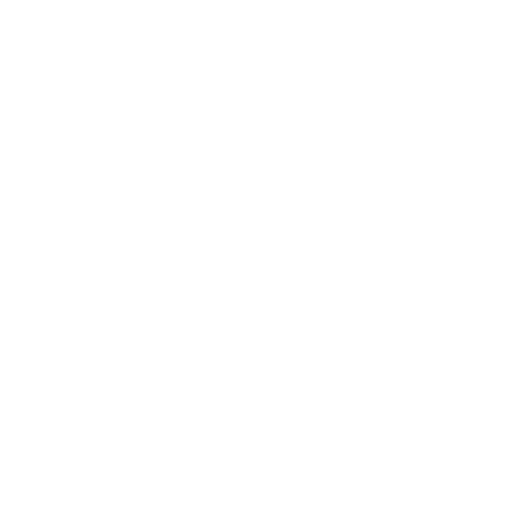
t = 0.00 s
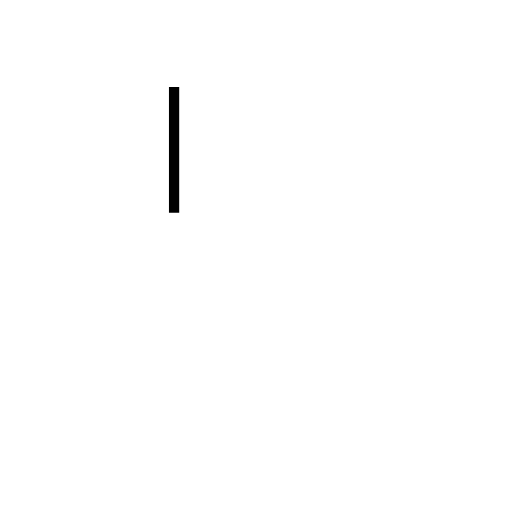
t = 0.37 s
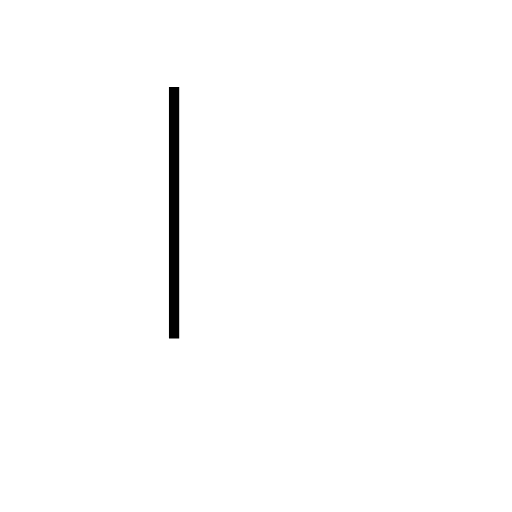
t = 0.74 s
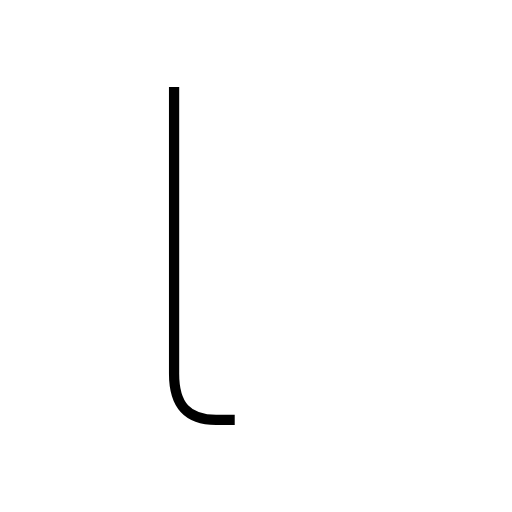
t = 1.11 s
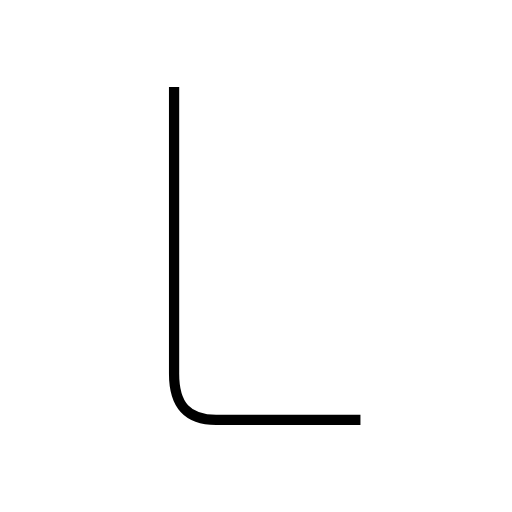
t = 1.47 s

The animated SVG that drew these frames (rendered in a browser with its animation timeline set to each time). Animation: 1 SMIL element (animate=1); one cycle of 1.47 s.

<?xml version='1.0' encoding='utf-8'?>
<svg viewBox="0.0 -6.0 50.0 50.0" version="1.1" xmlns="http://www.w3.org/2000/svg"><rect x="-1000" y="-1000" width="2000" height="2000" stroke="white" fill="white" /><g style="fill:none;stroke:#000000;stroke-width:1"><path d="M 17.0 -35.5 L 17.0 -7.5 C 17.0 -4.4 18.3 -3.0 21.1 -3.0 L 35.2 -3.0" transform="translate(0.0 38.0)" stroke-dasharray="49.122582724796125" stroke-dashoffset="49.122582724796125"><animate attributeName="stroke-dashoffset" from="49.122582724796125" to="0" dur="1.4736774817438838s" begin="0s; anim_end.end" fill="freeze" id="anim0" /></path></g></svg>
